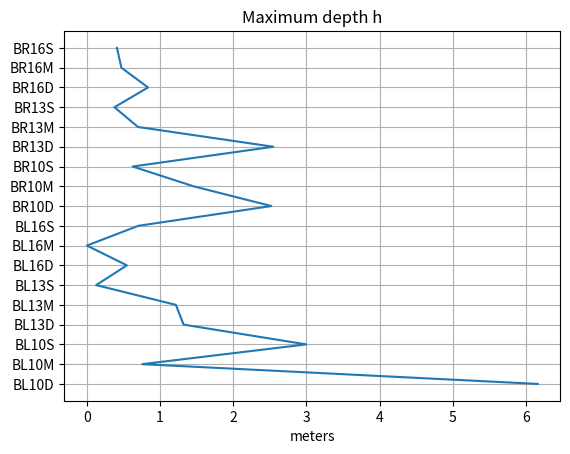
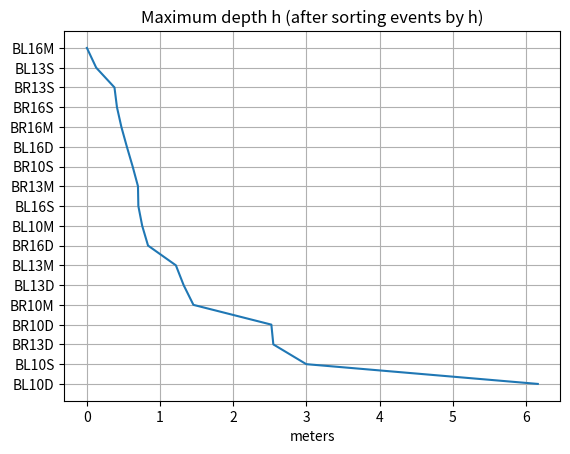
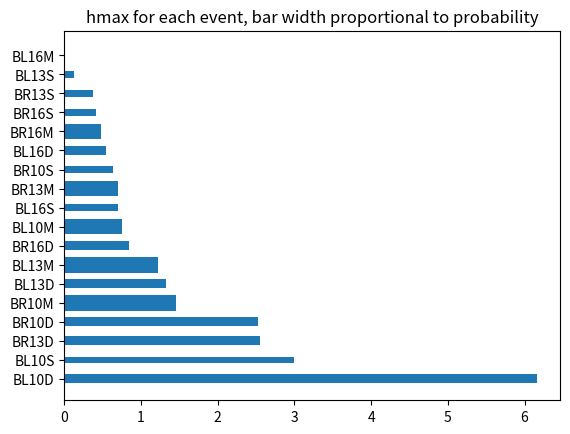
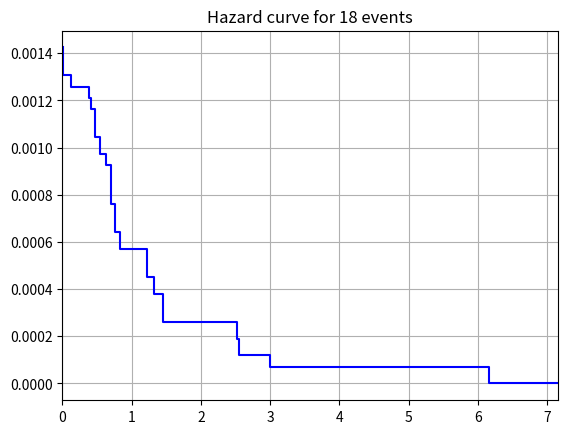
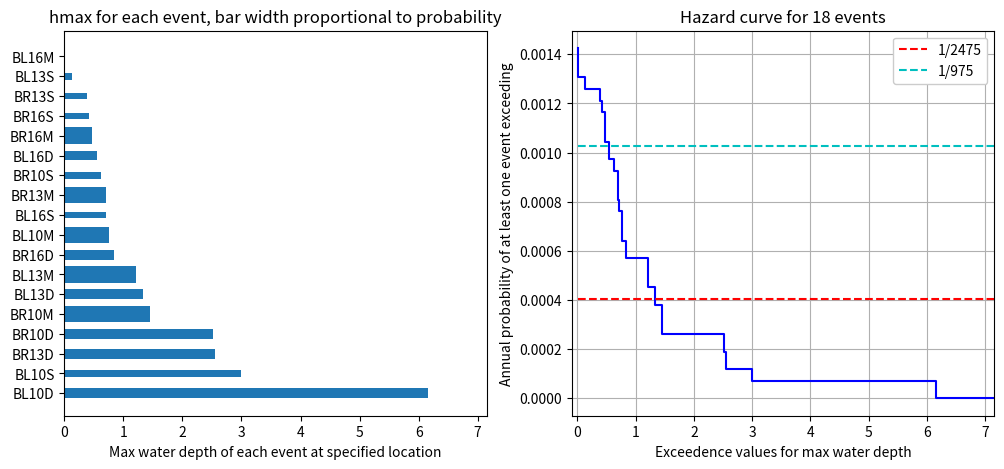

These figures' Python source, in order:
%matplotlib inline

from pylab import *

event_weights = \
{'BL10D': 0.0375,
 'BL10M': 0.0625,
 'BL10S': 0.025,
 'BL13D': 0.0375,
 'BL13M': 0.0625,
 'BL13S': 0.025,
 'BL16D': 0.0375,
 'BL16M': 0.0625,
 'BL16S': 0.025,
 'BR10D': 0.0375,
 'BR10M': 0.0625,
 'BR10S': 0.025,
 'BR13D': 0.0375,
 'BR13M': 0.0625,
 'BR13S': 0.025,
 'BR16D': 0.0375,
 'BR16M': 0.0625,
 'BR16S': 0.025}

# create numpy array of event names for sorting below:
events = array(list(event_weights.keys()), dtype=str)

weights = array([event_weights[e] for e in events])
print(f'The weights sum to {weights.sum()}, (omitting FrontalThrust events)')

# annual probability of each event occuring:
#event_probs = weights / 526         # WRONG in quadratic terms
event_probs = 1 - exp(-weights/526)  # more correct for Poisson process

print('\nAnnual probabilities:')
for k in range(len(events)):
    print(f'{events[k]}: {event_probs[k]:.10f}  compare to wrong way: {weights[k]/526:.10f}')

hmax = array([6.1590548e+00, 7.5819397e-01, 2.9979393e+00, 1.3236976e+00,
       1.2181695e+00, 1.3012362e-01, 5.4883194e-01, 3.1585693e-03,
       7.0573425e-01, 2.5214369e+00, 1.4575415e+00, 6.2790704e-01,
       2.5484571e+00, 7.0056701e-01, 3.7961149e-01, 8.3777404e-01,
       4.7398233e-01, 4.1361332e-01])

ievents = range(len(events))
plot(hmax, ievents)
yticks(ievents, events);
grid(True)
xlabel('meters')
title(f'Maximum depth h');

ind = argsort(hmax)
hmax_sort = hmax[ind]
events_sort = events[ind]
probs_sort = event_probs[ind]

ievents = range(len(events)-1,-1,-1)
plot(hmax_sort, ievents)
yticks(ievents, events_sort);
grid(True)
xlabel('meters')
title(f'Maximum depth h (after sorting events by h)');

heights_sort = 7000 * probs_sort  # scale to get reasonable height plot
fig,ax = subplots()
ax.barh(events_sort,hmax_sort,height=heights_sort)
ax.invert_yaxis()
ax.set_title('hmax for each event, bar width proportional to probability');

pcum = zeros(len(hmax_sort)+1)  # with one extra 0 to start sum at end, and for plotting

for k in range(len(events_sort)-1,-1,-1):
    pcum[k] = pcum[k+1] + probs_sort[k] - pcum[k+1] * probs_sort[k]

# add one more data point with h > hmax.max() and probability 0, for tail of step function:
hmax_step = hstack((hmax_sort, hmax_sort.max()+1))

step(hmax_step, pcum, 'b', where='pre')
xlim(0, hmax_step.max())
grid(True)
title(f'Hazard curve for {len(events)} events');

fig,axs = subplots(1,2,figsize=(12,5))
ax = axs[0]
ax.barh(events_sort,hmax_sort,height=heights_sort)
ax.invert_yaxis()
ax.set_xlim(0, hmax_step.max())
ax.set_xlabel('Max water depth of each event at specified location')
ax.set_title('hmax for each event, bar width proportional to probability');

ax = axs[1]
ax.step(hmax_step, pcum, 'b', where='pre')
ax.set_xlim(-0.1, hmax_step.max())
ax.set_xlabel('Exceedence values for max water depth')
ax.set_ylabel('Annual probability of at least one event exceeding')
ax.grid(True)
ax.set_title(f'Hazard curve for {len(events)} events');
ax.plot(hmax_step, (1/2475.)*ones(hmax_step.shape), 'r--',label='1/2475')
ax.plot(hmax_step, (1/975.)*ones(hmax_step.shape), 'c--',label='1/975')
ax.legend(loc='upper right', framealpha=1);

fname = 'SampleHazardCurve.png'
savefig(fname)

print(f'total probability = pcum[0]            = {pcum[0]:.9f}')
print(f'  should agree with 1 - exp(-0.75/526) = {1 - exp(-0.75/526):.9f}')

#print(f'hmax_step = \n{hmax_step}\npcum = \n{pcum}')

for k in range(len(hmax_step)):
    print(f'{hmax_step[k]:.2f}  {pcum[k]:.9f}')
